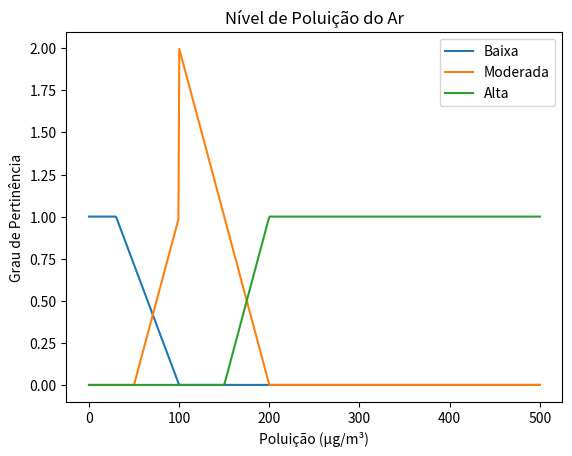

The matplotlib source for this figure:
import numpy as np
import matplotlib.pyplot as plt

# Funções de pertinência
def poluicao_baixa(P):
    # Trapezoidal: Pertence totalmente (1) até 30 µg/m³, depois decresce linearmente até 100 µg/m³
    return np.where(P <= 30, 1, np.where(P <= 100, (100 - P) / 70, 0))

def poluicao_moderada(P):
    # Triangular: Aumenta linearmente de 50 µg/m³ a 100 µg/m³, depois decresce até 200 µg/m³
    return np.where(P <= 50, 0, np.where(P <= 100, (P - 50) / 50, np.where(P <= 200, (200 - P) / 50, 0)))

def poluicao_alta(P):
    # Trapezoidal: Pertence parcialmente a partir de 150 µg/m³, pertence totalmente (1) acima de 200 µg/m³
    return np.where(P <= 150, 0, np.where(P <= 200, (P - 150) / 50, 1))

# Valores de poluição
P = np.linspace(0, 500, 500)

# Plotagem
plt.plot(P, poluicao_baixa(P), label='Baixa')
plt.plot(P, poluicao_moderada(P), label='Moderada')
plt.plot(P, poluicao_alta(P), label='Alta')
plt.title('Nível de Poluição do Ar')
plt.xlabel('Poluição (µg/m³)')
plt.ylabel('Grau de Pertinência')
plt.legend()
plt.show()
